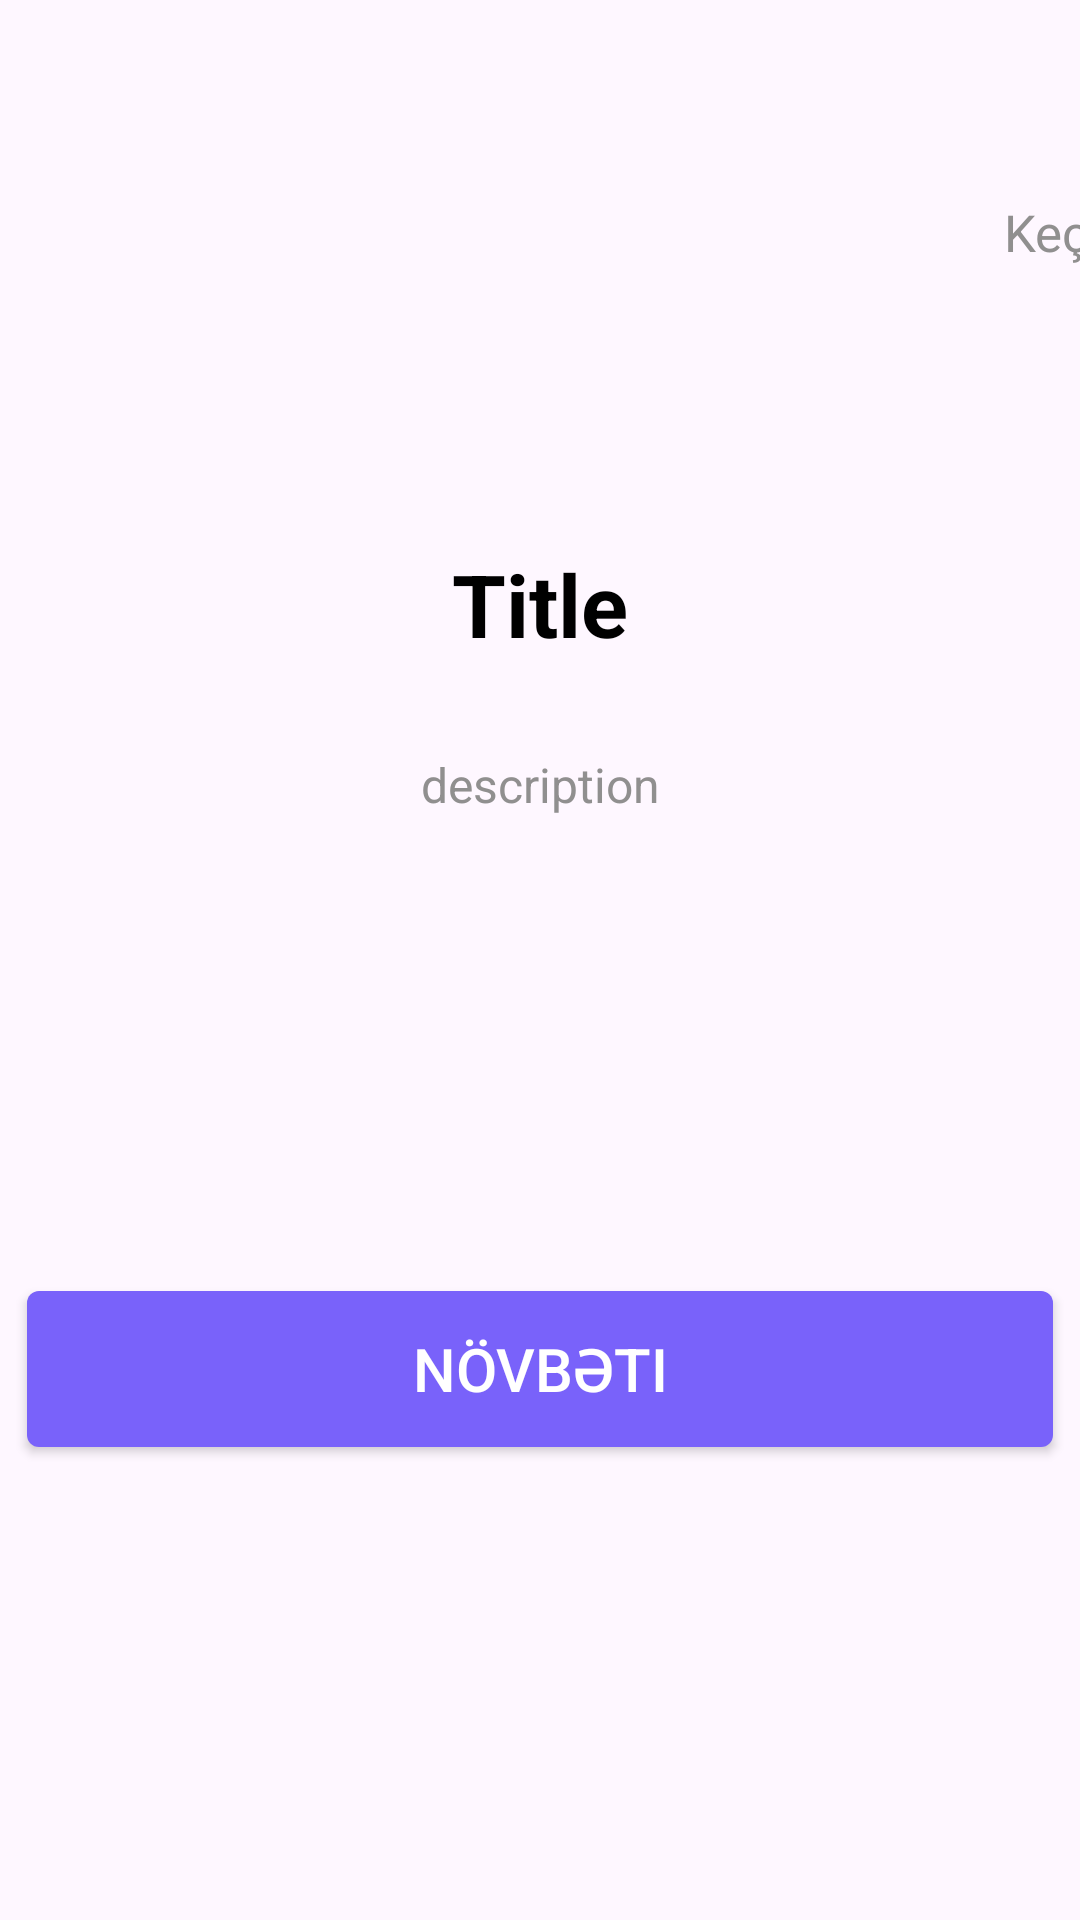

Write the Android layout XML for this screen, with the resource values it uses.
<!-- AndroidManifest.xml: application theme Theme.NewxtAnimation -->
<!-- res/layout/activity_main.xml -->
<?xml version="1.0" encoding="utf-8"?>
<androidx.constraintlayout.widget.ConstraintLayout
    xmlns:android="http://schemas.android.com/apk/res/android"
    xmlns:app="http://schemas.android.com/apk/res-auto"
    xmlns:tools="http://schemas.android.com/tools"
    android:id="@+id/main"
    android:layout_width="match_parent"
    android:layout_height="match_parent"
    tools:context=".MainActivity">

    <TextView
        android:id="@+id/skip"
        android:layout_width="wrap_content"
        android:layout_height="wrap_content"
        android:layout_marginTop="66dp"
        android:layout_marginStart="338dp"
        android:text="@string/kec"
        android:textColor="#908F8F"
        android:textSize="17sp"
        app:layout_constraintEnd_toEndOf="parent"
        app:layout_constraintStart_toStartOf="parent"
        app:layout_constraintTop_toTopOf="parent" />

    <ImageView
        android:id="@+id/mobile"
        android:layout_width="wrap_content"
        android:layout_height="wrap_content"
        android:layout_marginTop="122dp"
        android:src="@drawable/mobile"
        app:layout_constraintEnd_toEndOf="parent"
        app:layout_constraintStart_toStartOf="parent"
        app:layout_constraintTop_toTopOf="parent" />

    <androidx.viewpager2.widget.ViewPager2
        android:id="@+id/onBoardingViewPager"
        android:layout_width="match_parent"
        android:layout_height="0dp"
        app:layout_constraintBottom_toBottomOf="parent"
        app:layout_constraintEnd_toEndOf="parent"
        app:layout_constraintStart_toStartOf="parent"
        app:layout_constraintTop_toBottomOf="@id/mobile" />

    
    <LinearLayout
        android:id="@+id/indicatorsContainer"
        android:layout_width="wrap_content"
        android:layout_height="wrap_content"
        app:layout_constraintTop_toBottomOf="@id/mobile"
        android:layout_marginTop="35dp"
        app:layout_constraintEnd_toEndOf="parent"
        app:layout_constraintStart_toStartOf="parent"
        android:orientation="horizontal"
        android:gravity="center"/>

        <TextView
            android:id="@+id/textTitle"
            android:layout_width="match_parent"
            android:layout_height="wrap_content"
            android:gravity="center"
            android:text="@string/title"
            android:textSize="29sp"
            android:textStyle="bold"
            android:textColor="@color/black"
            app:layout_constraintTop_toBottomOf="@id/mobile"
            android:layout_marginEnd="24dp"
            app:layout_constraintStart_toStartOf="parent"
            app:layout_constraintEnd_toEndOf="parent"
            android:layout_marginStart="24dp"
            android:layout_marginTop="60dp"/>
        <TextView
            android:id="@+id/textDescription"
            android:layout_width="match_parent"
            android:layout_height="wrap_content"
            android:text="@string/description"
            app:layout_constraintEnd_toEndOf="parent"
            app:layout_constraintStart_toStartOf="parent"
            android:textSize="16sp"
            android:textColor="#908F8F"
            android:gravity="center"
            app:layout_constraintTop_toBottomOf="@id/textTitle"
            android:layout_marginTop="30sp"
            android:layout_marginEnd="24dp"
            android:layout_marginStart="24dp"/>
        <androidx.appcompat.widget.AppCompatButton
            android:id="@+id/button"
            android:layout_width="342dp"
            android:layout_height="52dp"
            app:layout_constraintTop_toBottomOf="@id/textDescription"
            app:layout_constraintStart_toStartOf="parent"
            app:layout_constraintEnd_toEndOf="parent"
            app:layout_constraintBottom_toBottomOf="parent"
            android:gravity="center"
            android:background="@drawable/button_shape"
            android:text="@string/novbeti"
            android:textColor="@color/white"
            android:textSize="20sp"/>




</androidx.constraintlayout.widget.ConstraintLayout>
<!-- resources referenced by this layout -->
<resources>
  <!-- drawable button_shape (drawable) -->
  <?xml version="1.0" encoding="utf-8"?>
  <shape xmlns:android="http://schemas.android.com/apk/res/android" android:shape="rectangle">
      <solid android:color="#7962FA"/>
      <corners android:radius="4dp"/>
  
  </shape>
  <string name="description">description</string>
  <string name="kec">Keç</string>
  <string name="novbeti">Növbəti</string>
  <string name="title">Title</string>
  <style name="Theme.NewxtAnimation" parent="Base.Theme.NewxtAnimation" />
  <style name="Base.Theme.NewxtAnimation" parent="Theme.Material3.DayNight.NoActionBar">
          
          
      </style>
  <!-- not gathered from this repository: default colours our renderer supplied (Android Studio template values) -->
  <color name="black">#FF000000</color>
  <color name="white">#FFFFFFFF</color>
</resources>
